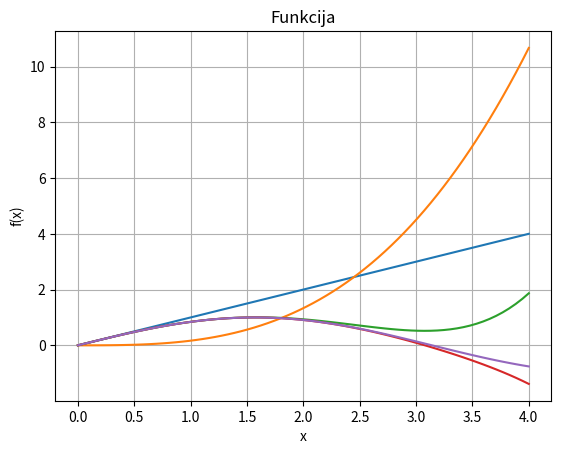

Python code for this plot:
import sys
sys.path.append('/usr/local/anaconda3/lib/python3.6/site-packages')

from numpy import *
                         # Importē skaitlisko metožu bibliotēkas funkcij
x = linspace(0, 4, 70)   # Trešais arguments ir ģenerējamo elementu skaits
y = x
y1= x**3/(3*2)
y2=x-x**3/(3*2)+x**5/(5*4*3*2)
y3=x-x**3/(3*2)+x**5/(5*4*3*2)-x**7/(7*6*5*4*3*2)
y4=sin(x)
from matplotlib import pyplot as plt
plt.grid()
plt.xlabel('x')
plt.ylabel('f(x)')
plt.title('Funkcija')
plt.plot(x, y)
plt.plot(x, y1)
plt.plot(x, y2)
plt.plot(x, y3)
plt.plot(x, y4)
plt.show()
